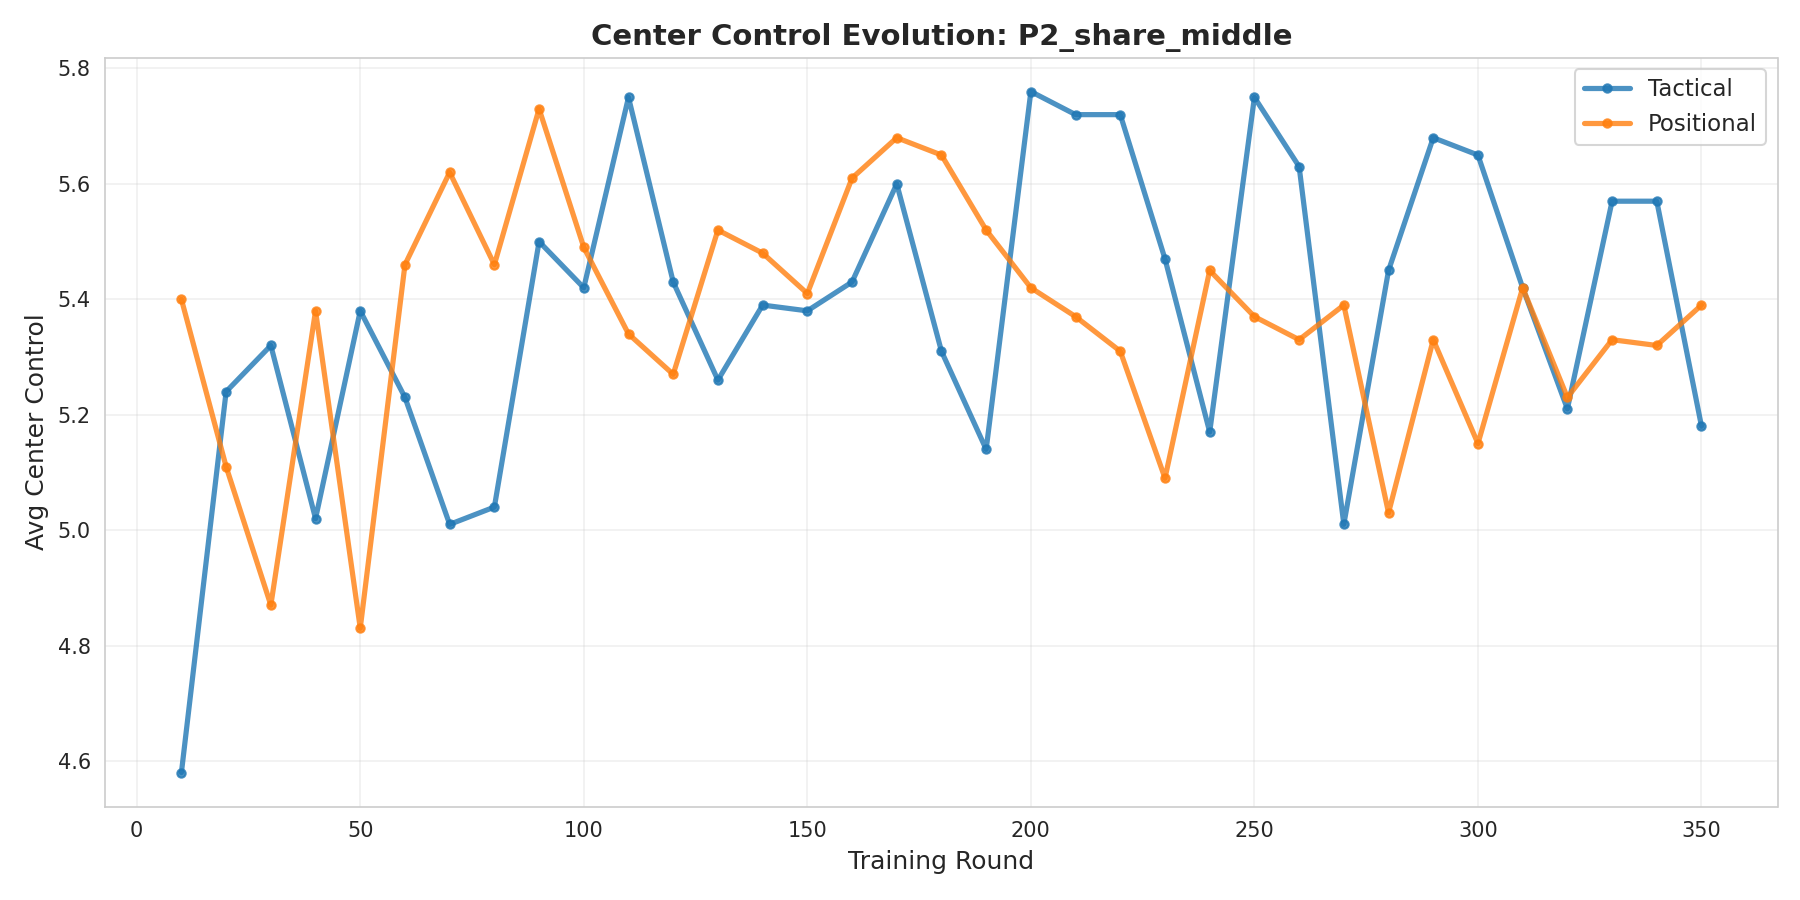

Source data for this figure (header and first rows):
cluster, round, center_control
tactical, 10, 4.58
tactical, 20, 5.24
tactical, 30, 5.32
tactical, 40, 5.02
tactical, 50, 5.38
tactical, 60, 5.23
tactical, 70, 5.01
tactical, 80, 5.04
tactical, 90, 5.5
tactical, 100, 5.42
tactical, 110, 5.75
tactical, 120, 5.43
tactical, 130, 5.26
tactical, 140, 5.39
tactical, 150, 5.38
tactical, 160, 5.43
tactical, 170, 5.6
tactical, 180, 5.31
tactical, 190, 5.14
tactical, 200, 5.76
tactical, 210, 5.72
tactical, 220, 5.72
tactical, 230, 5.47
tactical, 240, 5.17
tactical, 250, 5.75
tactical, 260, 5.63
tactical, 270, 5.01
tactical, 280, 5.45
tactical, 290, 5.68
tactical, 300, 5.65
tactical, 310, 5.42
tactical, 320, 5.21
tactical, 330, 5.57
tactical, 340, 5.57
tactical, 350, 5.18
positional, 10, 5.4
positional, 20, 5.11
positional, 30, 4.87
positional, 40, 5.38
positional, 50, 4.83
positional, 60, 5.46
positional, 70, 5.62
positional, 80, 5.46
positional, 90, 5.73
positional, 100, 5.49
positional, 110, 5.34
positional, 120, 5.27
positional, 130, 5.52
positional, 140, 5.48
positional, 150, 5.41
positional, 160, 5.61
positional, 170, 5.68
positional, 180, 5.65
positional, 190, 5.52
positional, 200, 5.42
positional, 210, 5.37
positional, 220, 5.31
positional, 230, 5.09
positional, 240, 5.45
positional, 250, 5.37
... 10 more rows
